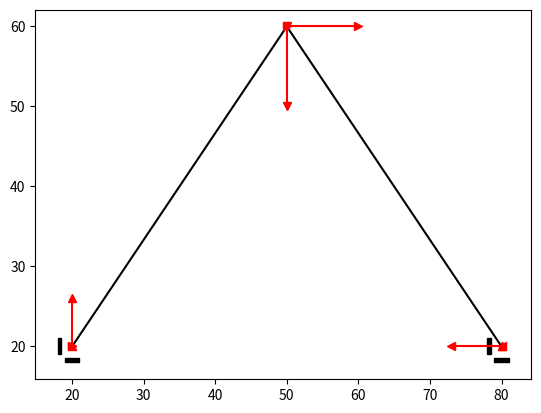

Write the Python code that produced this figure.
import numpy as np
import matplotlib.pyplot as plt
import matplotlib.patches as patches


#Nodes
nd = np.array([[20.0, 20.0], [80.0, 20.0], [50.0, 60.0]]) 
fig = plt.figure()
ax = fig.add_subplot(111)
   
#Constraits
ux=[1,1,0]
uy=[1,1,0]
ur=[0,0,0]

#Constraints "x" direction
for x in range(len(nd)):
    if ux[x]==1:
        ax.add_patch(patches.Rectangle((nd[1,x]-2, nd[0,x]-1), 0.5, 2.0,color='black'))
        
#Constraints "y" direction
for y in range(len(nd)):
    if uy[y]==1:
        ax.add_patch(patches.Rectangle((nd[1,y]-1, nd[0,y]-2), 2.0, 0.5,color='black'))

#Constraints "r" direction
for r in range(len(nd)):
    if ur[r]==1:
        ax.add_patch(patches.Rectangle((nd[1,r]+1, nd[0,r]-1), 0.5, 2.0,color='black'))
        
#Elements
el=np.array([[1,3],[2,3]])
for i in range(len(el)):
    x_values=[nd[el[i,0]-1,0], nd[el[i,1]-1,0]]
    y_values=[nd[el[i,0]-1,1], nd[el[i,1]-1,1]]
    ax.plot(x_values, y_values,'k')
    
#Forces in "x" direction
fx=[0,-7,10]
for j in range(len(fx)):
    x_values=[nd[j,0], nd[j,0]+fx[j]]
    y_values=[nd[j,1], nd[j,1]]
    if fx[j]<0:
        ax.plot(x_values, y_values,'r<-')
    if fx[j]>=0:
        ax.plot(x_values, y_values,'r>-')
        
#Forces in "y" direction
fy=[6,0,-10]
for j in range(len(fx)):
    x_values=[nd[j,0], nd[j,0]]
    y_values=[nd[j,1], nd[j,1]+fy[j]]
    if fy[j]<0:
        ax.plot(x_values, y_values,'rv-')
    if fy[j]>=0:
        ax.plot(x_values, y_values,'r^-')
plt.show()